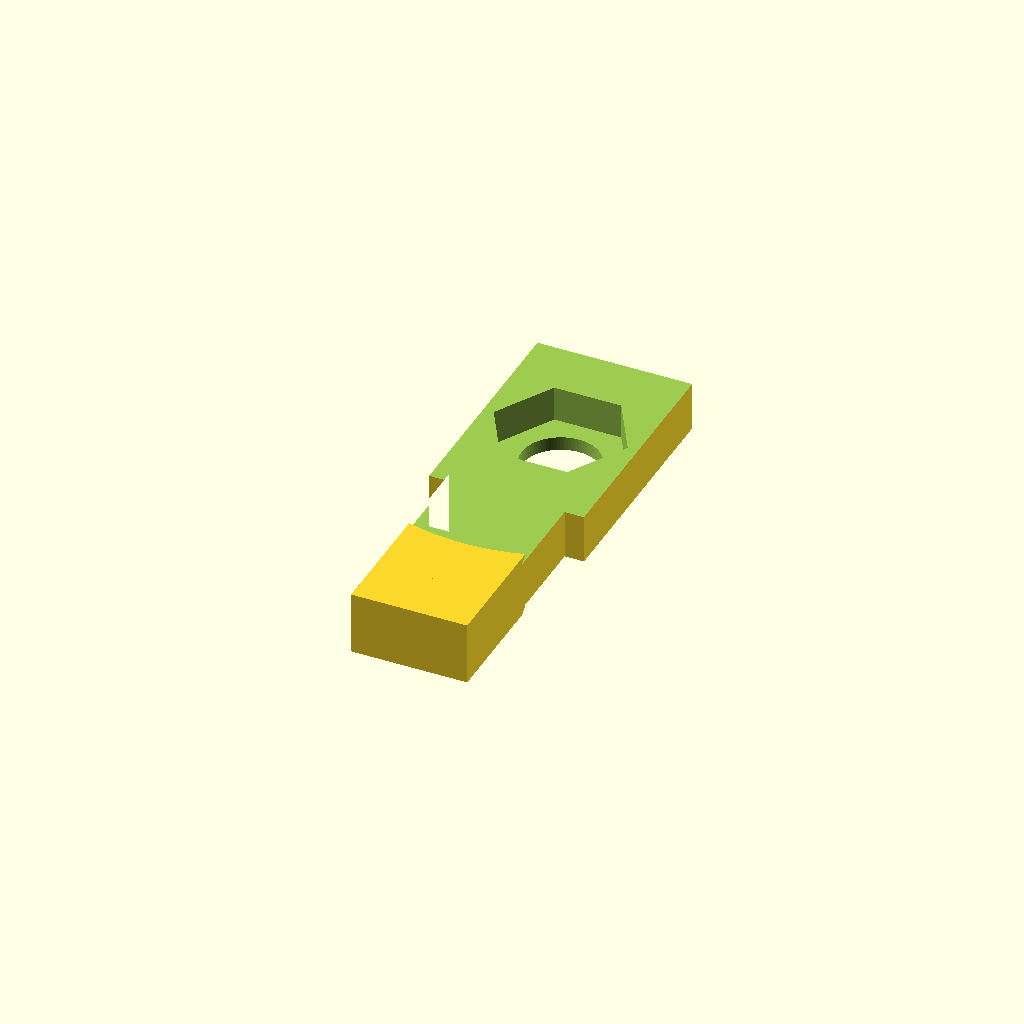
Cell 1 — every parameter at its default value.
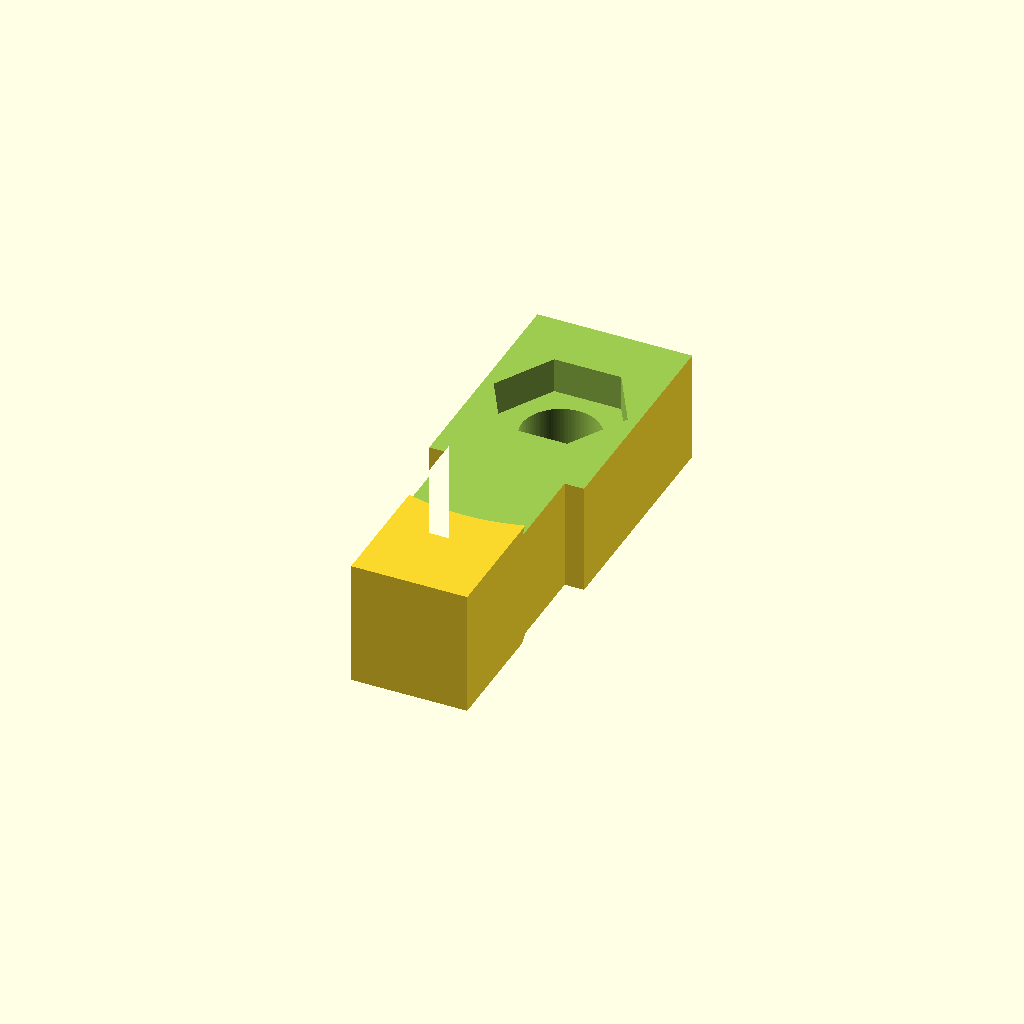
Cell 2: the same model with nut_thickness = 6.5.
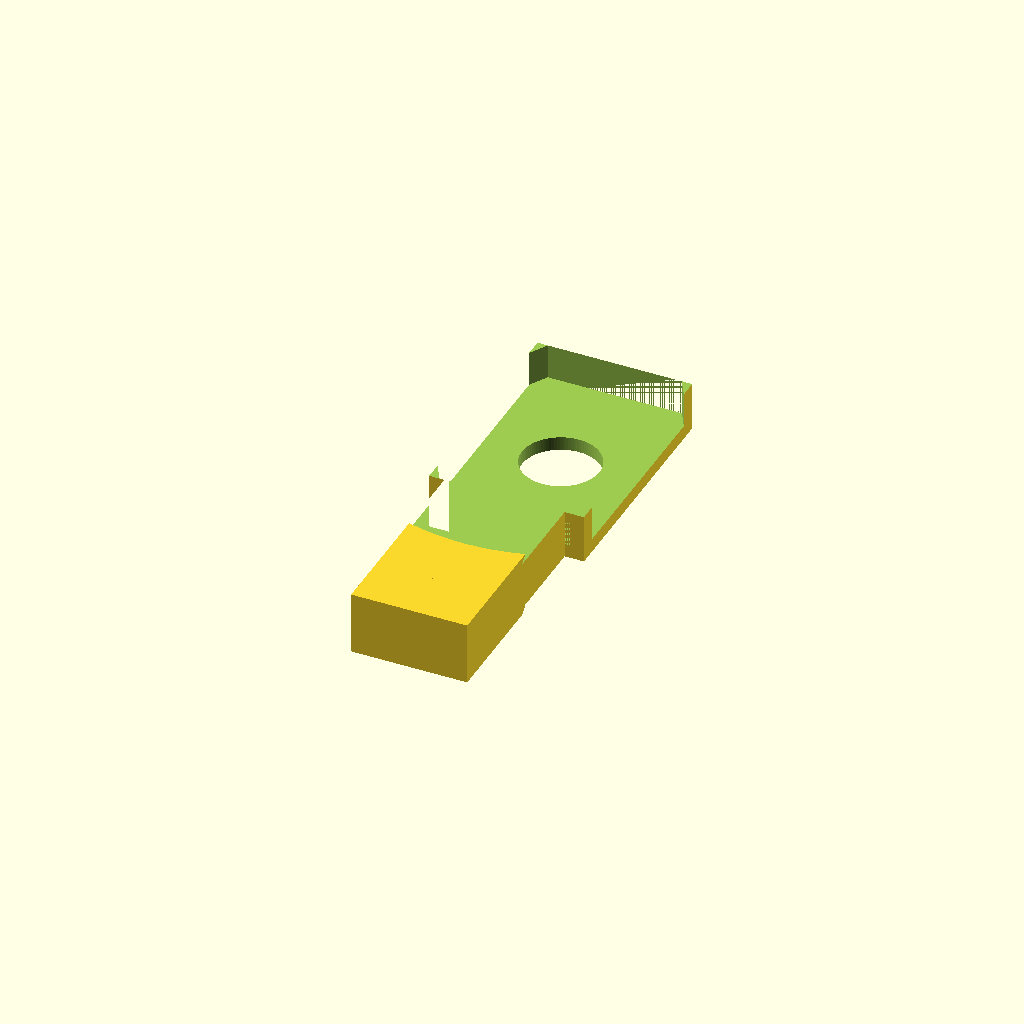
Cell 3 — hex_af set to 12, the other parameters unchanged.
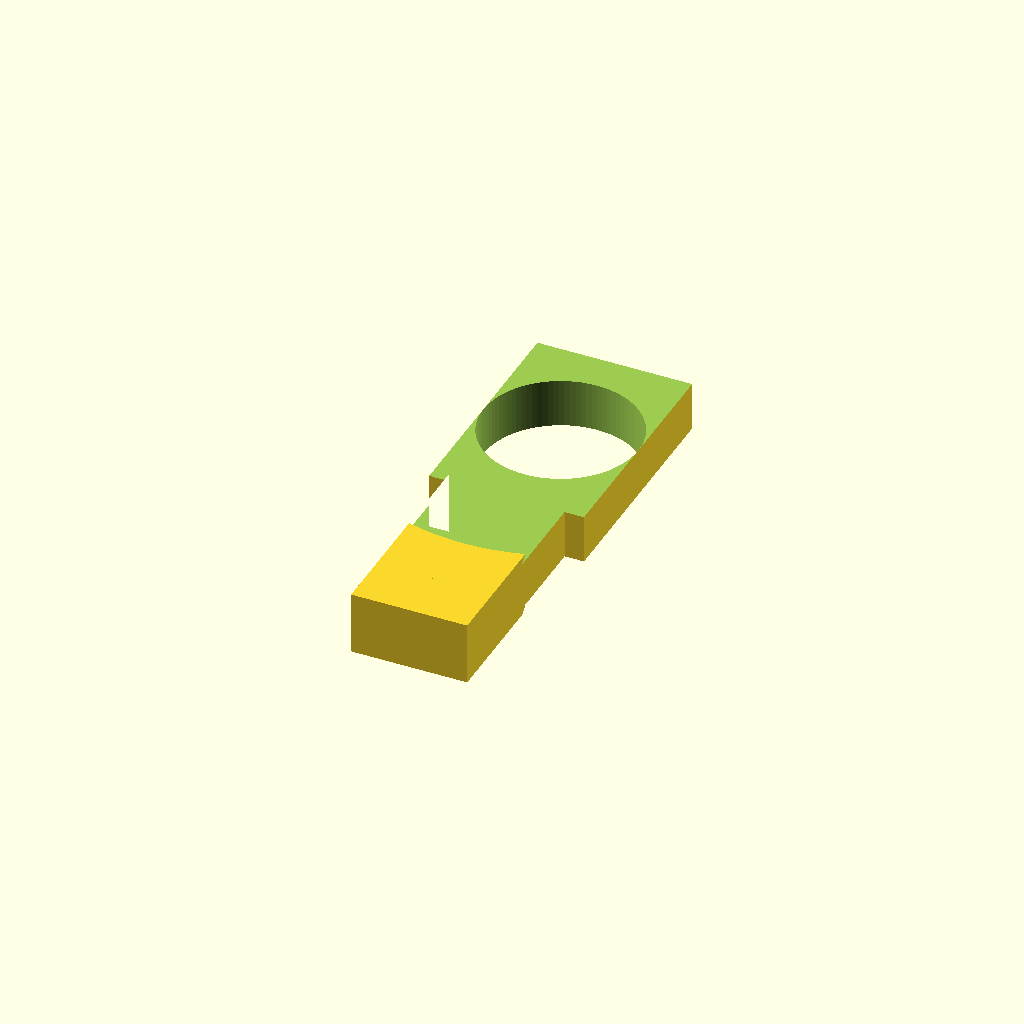
Cell 4: the same model with screw_diameter = 8.
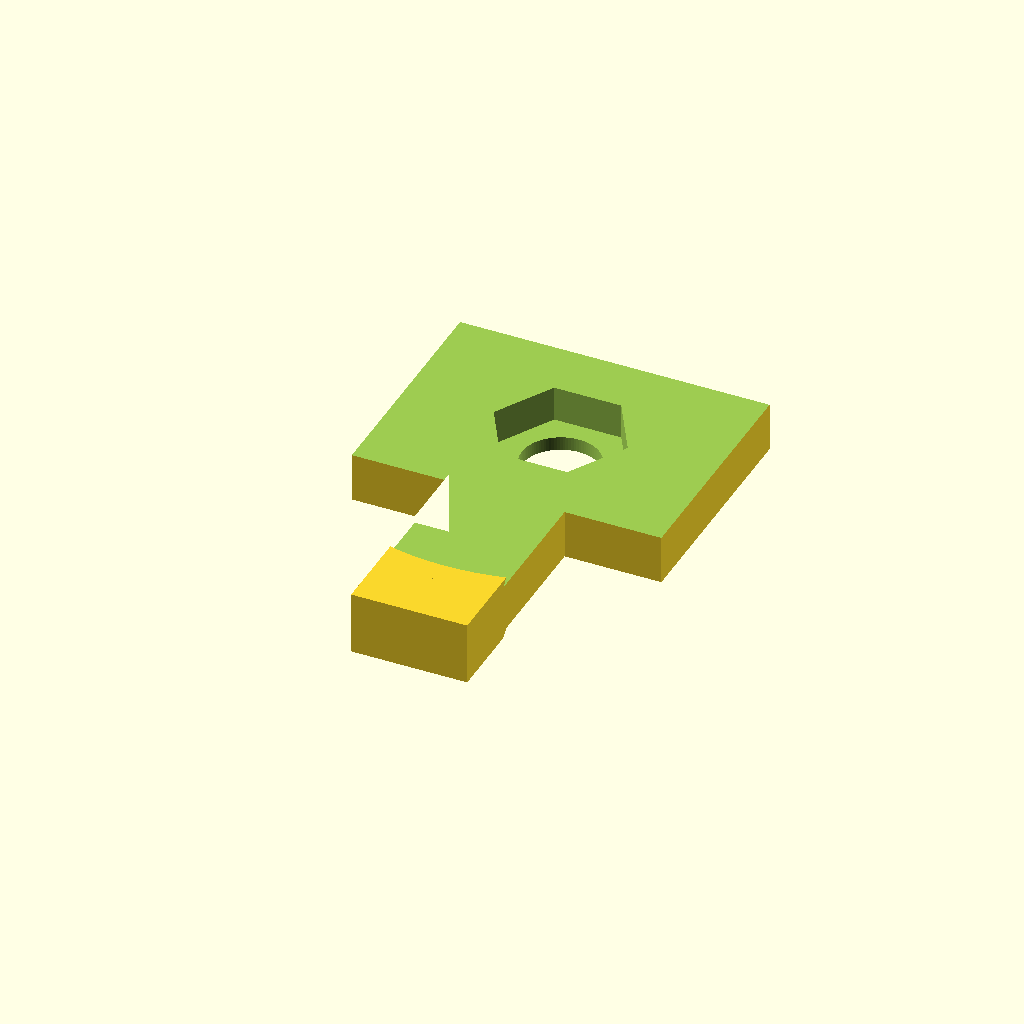
Cell 5 — t_head_w set to 16, the other parameters unchanged.
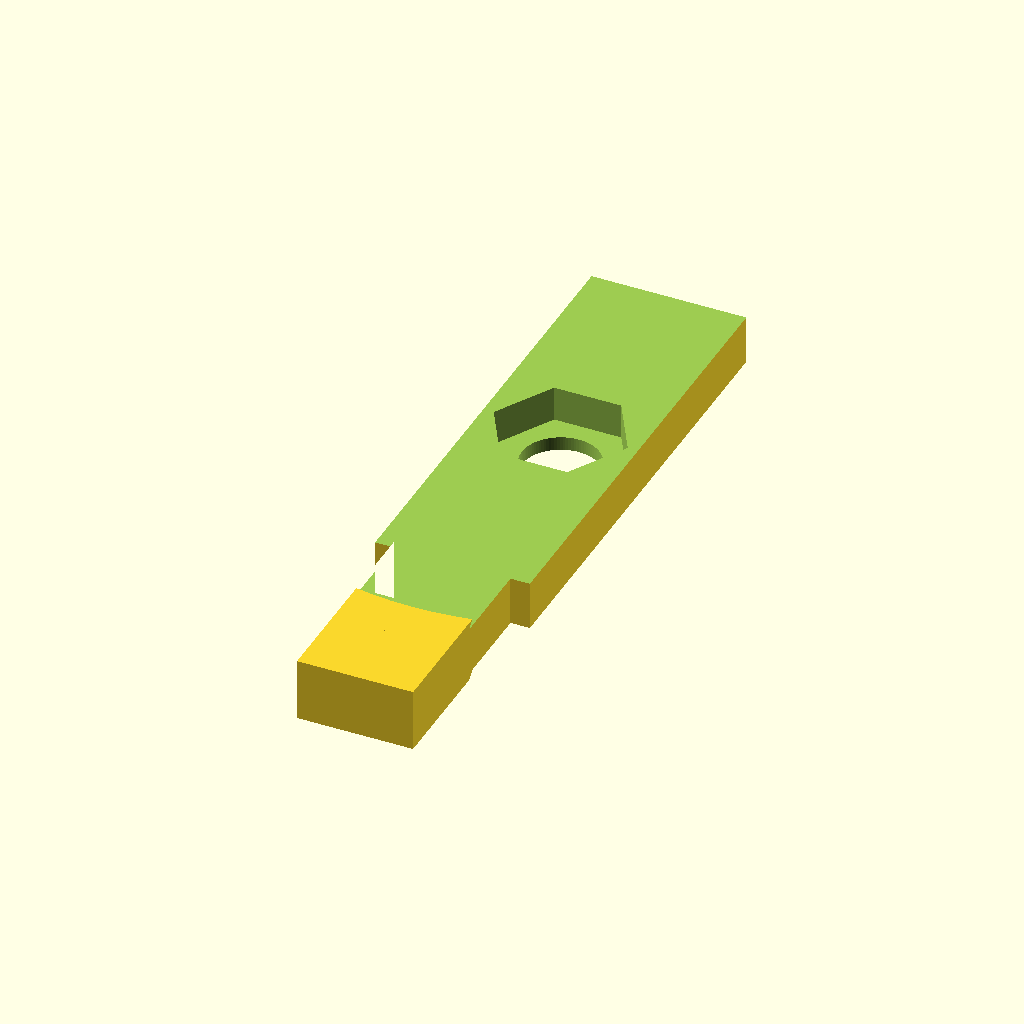
Cell 6: the same model with t_head_l = 24.
One fixed orthographic camera (rotation 55°, 0°, 25°; colour scheme Cornfield) for every cell.
OpenSCAD source file results/nopscadlib/ablations/no_json_ir/scad/nut__M4_hammer_nut.scad:
$fn = 96;

// --- Requested dimensions ---
nut_thickness  = 3.25;  // overall thickness (Z)
hex_af         = 6.0;   // across flats (hex pocket)
screw_diameter = 4.0;   // through hole diameter

// --- T-slot nut body dimensions (parametric, connected "T" profile) ---
t_head_w = 8.0;   // head width (X) that sits in slot
t_head_l = 12.0;  // head length (Y) along slot
t_neck_w = 6.0;   // neck width (X)
t_neck_l = 8.0;   // neck length (Y)

// --- Features ---
hex_pocket_depth = 2.2;   // depth of hex socket from TOP face (<= nut_thickness)
chamfer          = 0.35;  // small edge chamfer (top/bottom)
eps              = 0.02;

// --- Connectivity / overlap control (1-2mm as required) ---
overlap_xy = 1.2; // ensures attached parts intersect in XY (prevents "floating" in top view)

// --- Helpers ---
function hex_r_from_af(af) = af / sqrt(3); // circumradius for a hex with given across-flats

module hex_prism(af, h, center=false) {
    r = hex_r_from_af(af);
    cylinder(h=h, r=r, $fn=6, center=center);
}

module t_body_2d() {
    // True "T": neck extends only to one side of head (anti-rotation geometry)
    // Head centered at origin; neck centered below head.
    union() {
        square([t_head_w, t_head_l], center=true);
        translate([0, -(t_head_l/2 + t_neck_l/2), 0])
            square([t_neck_w, t_neck_l], center=true);
    }
}

module t_slot_nut() {
    difference() {
        // --- ONE connected solid (union) ---
        union() {
            // Main extruded T-body
            linear_extrude(height=nut_thickness, center=true)
                t_body_2d();

            // Added "keeper/plate" block (the previously floating blue part):
            // Attach it to the *bottom end* of the neck with a guaranteed overlap in Y.
            // This preserves the overall design intent while ensuring physical connection.
            plate_w = t_neck_w;          // match neck width
            plate_l = 4.0;               // small rectangular plate length (Y)
            plate_h = nut_thickness;     // same thickness so it is one solid

            // Neck bottom edge (most negative Y) is at: -(t_head_l/2 + t_neck_l)
            // Place plate so its top overlaps the neck by overlap_xy.
            y_neck_bottom = -(t_head_l/2 + t_neck_l);
            y_plate_center = y_neck_bottom - plate_l/2 + overlap_xy;

            translate([0, y_plate_center, 0])
                cube([plate_w, plate_l, plate_h], center=true);
        }

        // --- Subtractions / features ---
        // Through-hole for 4.0mm screw (full cut)
        cylinder(h=nut_thickness + 2, d=screw_diameter, center=true);

        // Hex socket (across flats = 6.0mm) from TOP face
        pocket_h = min(hex_pocket_depth, nut_thickness - eps);
        translate([0, 0, nut_thickness/2 - pocket_h + eps])
            hex_prism(hex_af, pocket_h + 2*eps, center=false);

        // Top/bottom chamfers: subtract shallow frustums sized from body extents
        body_r = sqrt(pow(t_head_w/2, 2) + pow((t_head_l + t_neck_l)/2, 2));
        for (s = [-1, 1]) {
            translate([0, 0, s*(nut_thickness/2 - chamfer/2)])
                cylinder(h=chamfer + eps,
                         r1=body_r + chamfer,
                         r2=body_r,
                         center=true);
        }
    }
}

t_slot_nut();
Customizer parameters (derived from the source; name, type, default, range or options):
nut_thickness: number, default 3.25
hex_af: number, default 6
screw_diameter: number, default 4
t_head_w: number, default 8
t_head_l: number, default 12
t_neck_w: number, default 6
t_neck_l: number, default 8
hex_pocket_depth: number, default 2.2
chamfer: number, default 0.35
eps: number, default 0.02
overlap_xy: number, default 1.2
